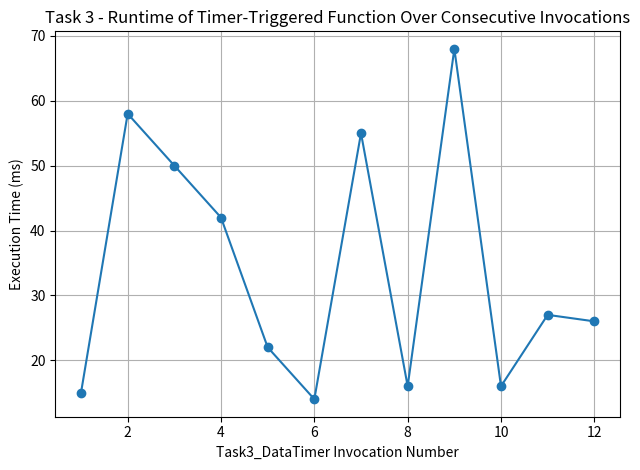

Source code (Python):
# Python script to test scalability of Task 3

import matplotlib.pyplot as plt

# Invocation numbers 1 to 12 (this is basically taken from the invocations tab, the first 12 rows)
invocations = list(range(1, 13))

# Durations from your Azure screenshot (oldest → newest)
durations_ms = [15, 58, 50, 42, 22, 14, 55, 16, 68, 16, 27, 26]

plt.figure()
plt.plot(invocations, durations_ms, marker="o")
plt.xlabel("Task3_DataTimer Invocation Number")
plt.ylabel("Execution Time (ms)")
plt.title("Task 3 - Runtime of Timer-Triggered Function Over Consecutive Invocations")
plt.grid(True)
plt.tight_layout()
plt.savefig("task3_scalability.png")
plt.show()